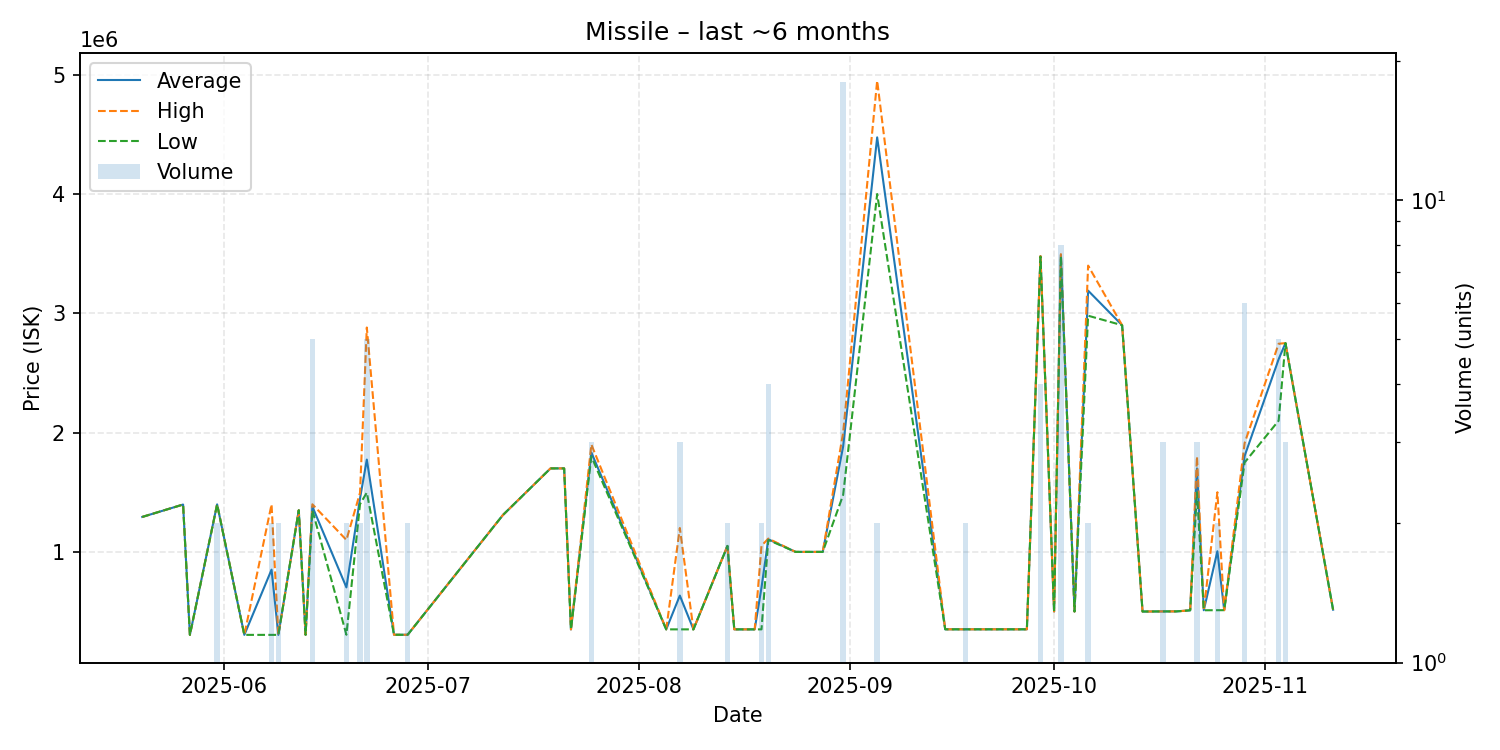

Values plotted in this chart, from the file beside it:
date, average, highest, lowest, order_count, volume
2025-05-20, 1293000, 1293000, 1293000, 1, 1
2025-05-26, 1397000, 1397000, 1397000, 1, 1
2025-05-27, 304300, 304300, 304300, 1, 1
2025-05-31, 1398500, 1399000, 1398000, 2, 2
2025-06-04, 304300, 304300, 304300, 1, 1
2025-06-08, 851150, 1398000, 304300, 2, 2
2025-06-09, 304300, 304300, 304300, 2, 2
2025-06-12, 1349000, 1349000, 1349000, 1, 1
2025-06-13, 305000, 305000, 305000, 1, 1
2025-06-14, 1379400, 1399000, 1350000, 2, 5
2025-06-19, 702550, 1100000, 305100, 2, 2
2025-06-21, 1447500, 1495000, 1400000, 2, 2
2025-06-22, 1773600, 2881000, 1497000, 3, 5
2025-06-26, 305100, 305100, 305100, 1, 1
2025-06-28, 305200, 305200, 305200, 1, 2
2025-07-12, 1309000, 1309000, 1309000, 1, 1
2025-07-19, 1700000, 1700000, 1700000, 1, 1
2025-07-21, 1700000, 1700000, 1700000, 1, 1
2025-07-22, 350000, 350000, 350000, 1, 1
2025-07-25, 1833000, 1900000, 1799500, 3, 3
2025-08-05, 350500, 350500, 350500, 1, 1
2025-08-07, 633667, 1200000, 350500, 3, 3
2025-08-09, 350500, 350500, 350500, 1, 1
2025-08-14, 1050500, 1051000, 1050000, 2, 2
2025-08-15, 350500, 350500, 350500, 1, 1
2025-08-18, 350500, 350500, 350500, 1, 1
2025-08-19, 700750, 1051000, 350500, 2, 2
2025-08-20, 1105750, 1111500, 1100000, 4, 4
2025-08-24, 1000000, 1000000, 1000000, 1, 1
2025-08-28, 1000000, 1000000, 1000000, 1, 1
2025-08-31, 1883833, 2000000, 1477500, 4, 18
2025-09-05, 4475000, 4950000, 4000000, 2, 2
2025-09-15, 351000, 351000, 351000, 1, 1
2025-09-18, 351000, 351000, 351000, 1, 2
2025-09-27, 351000, 351000, 351000, 1, 1
2025-09-29, 3478500, 3480000, 3475000, 4, 4
2025-10-01, 500000, 500000, 500000, 1, 1
2025-10-02, 3487500, 3496000, 3479500, 7, 8
2025-10-04, 500000, 500000, 500000, 1, 1
2025-10-06, 3190000, 3400000, 2980000, 2, 2
2025-10-11, 2900000, 2900000, 2900000, 1, 1
2025-10-14, 500000, 500000, 500000, 1, 1
2025-10-17, 501000, 501000, 501000, 2, 3
2025-10-19, 501200, 501200, 501200, 1, 1
2025-10-21, 510100, 510100, 510100, 1, 1
2025-10-22, 1700000, 1800000, 1500000, 2, 3
2025-10-23, 510700, 510700, 510700, 1, 1
2025-10-25, 1005550, 1500000, 511100, 2, 2
2025-10-26, 511300, 511300, 511300, 1, 1
2025-10-29, 1804167, 1912000, 1749500, 6, 6
2025-11-03, 2615200, 2745000, 2100000, 4, 5
2025-11-04, 2750000, 2750000, 2750000, 1, 3
2025-11-11, 515400, 515400, 515400, 1, 1
